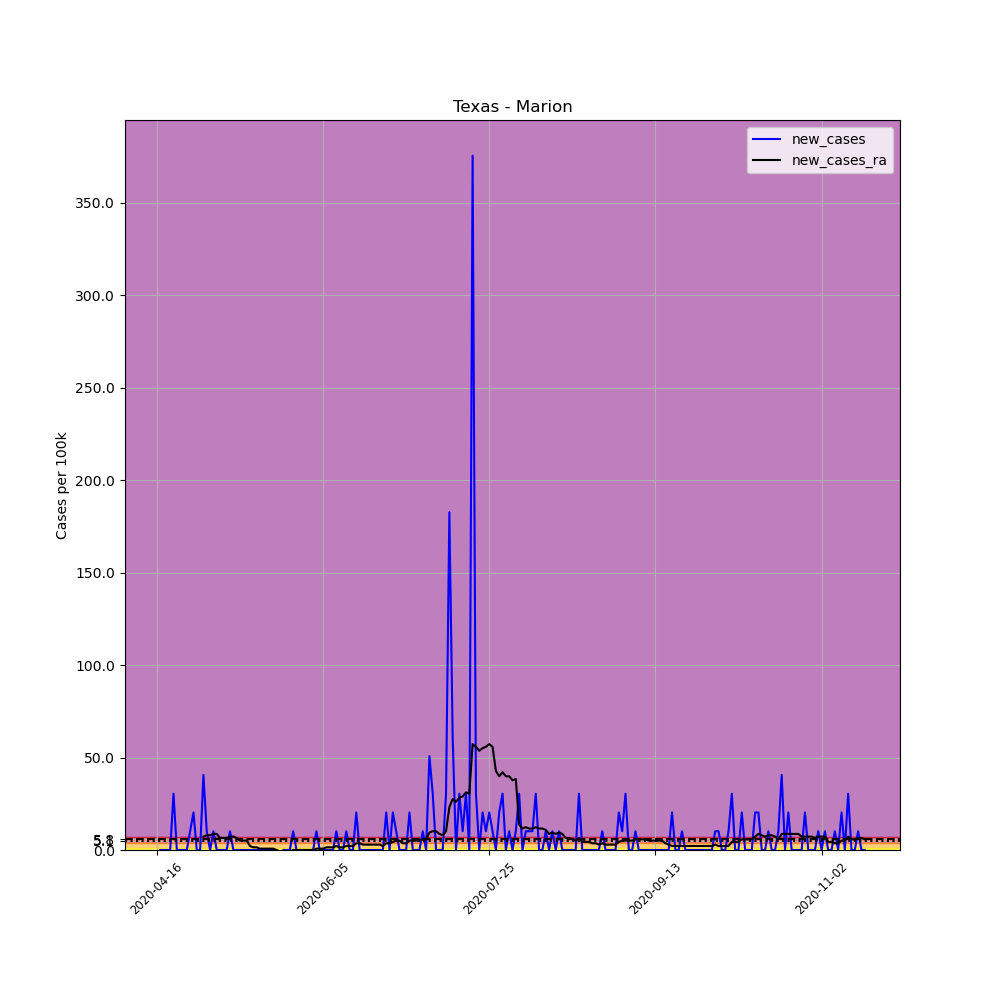

The file beside this chart, header and first rows:
, date, county, state, fips, cases, deaths, COUNTY, STNAME, CTYNAME, POPESTIMATE2019, per_100k, new_cases, new_cases_ra
637721, 2020-04-16, Marion, Texas, 48315, 3, 0, 315, Texas, Marion, 9854, 30.44, , 
637722, 2020-04-17, Marion, Texas, 48315, 3, 0, 315, Texas, Marion, 9854, 30.44, 0.0, 
637723, 2020-04-18, Marion, Texas, 48315, 3, 0, 315, Texas, Marion, 9854, 30.44, 0.0, 
637724, 2020-04-19, Marion, Texas, 48315, 3, 0, 315, Texas, Marion, 9854, 30.44, 0.0, 
637725, 2020-04-20, Marion, Texas, 48315, 3, 0, 315, Texas, Marion, 9854, 30.44, 0.0, 
637726, 2020-04-21, Marion, Texas, 48315, 6, 0, 315, Texas, Marion, 9854, 60.89, 30.44, 
637727, 2020-04-22, Marion, Texas, 48315, 6, 0, 315, Texas, Marion, 9854, 60.89, 0.0, 
637728, 2020-04-23, Marion, Texas, 48315, 6, 0, 315, Texas, Marion, 9854, 60.89, 0.0, 
637729, 2020-04-24, Marion, Texas, 48315, 6, 0, 315, Texas, Marion, 9854, 60.89, 0.0, 
637730, 2020-04-25, Marion, Texas, 48315, 6, 0, 315, Texas, Marion, 9854, 60.89, 0.0, 
637731, 2020-04-26, Marion, Texas, 48315, 7, 0, 315, Texas, Marion, 9854, 71.04, 10.15, 
637732, 2020-04-27, Marion, Texas, 48315, 9, 0, 315, Texas, Marion, 9854, 91.33, 20.3, 
637733, 2020-04-28, Marion, Texas, 48315, 9, 0, 315, Texas, Marion, 9854, 91.33, 0.0, 
637734, 2020-04-29, Marion, Texas, 48315, 9, 0, 315, Texas, Marion, 9854, 91.33, 0.0, 
637735, 2020-04-30, Marion, Texas, 48315, 13, 0, 315, Texas, Marion, 9854, 131.9, 40.59, 7.249
637736, 2020-05-01, Marion, Texas, 48315, 14, 0, 315, Texas, Marion, 9854, 142.1, 10.15, 7.974
637737, 2020-05-02, Marion, Texas, 48315, 14, 0, 315, Texas, Marion, 9854, 142.1, 0.0, 7.974
637738, 2020-05-03, Marion, Texas, 48315, 15, 0, 315, Texas, Marion, 9854, 152.2, 10.15, 8.698
637739, 2020-05-04, Marion, Texas, 48315, 15, 0, 315, Texas, Marion, 9854, 152.2, 0.0, 8.698
637740, 2020-05-05, Marion, Texas, 48315, 15, 0, 315, Texas, Marion, 9854, 152.2, 0.0, 6.524
637741, 2020-05-06, Marion, Texas, 48315, 15, 0, 315, Texas, Marion, 9854, 152.2, 0.0, 6.524
637742, 2020-05-07, Marion, Texas, 48315, 15, 0, 315, Texas, Marion, 9854, 152.2, 0.0, 6.524
637743, 2020-05-08, Marion, Texas, 48315, 16, 0, 315, Texas, Marion, 9854, 162.4, 10.15, 7.249
637744, 2020-05-09, Marion, Texas, 48315, 16, 0, 315, Texas, Marion, 9854, 162.4, 0.0, 7.249
637745, 2020-05-10, Marion, Texas, 48315, 16, 0, 315, Texas, Marion, 9854, 162.4, 0.0, 6.524
637746, 2020-05-11, Marion, Texas, 48315, 16, 0, 315, Texas, Marion, 9854, 162.4, 0.0, 5.074
637747, 2020-05-12, Marion, Texas, 48315, 16, 0, 315, Texas, Marion, 9854, 162.4, 0.0, 5.074
637748, 2020-05-13, Marion, Texas, 48315, 16, 0, 315, Texas, Marion, 9854, 162.4, 0.0, 5.074
637749, 2020-05-14, Marion, Texas, 48315, 16, 0, 315, Texas, Marion, 9854, 162.4, 0.0, 2.175
637750, 2020-05-15, Marion, Texas, 48315, 16, 0, 315, Texas, Marion, 9854, 162.4, 0.0, 1.45
637751, 2020-05-16, Marion, Texas, 48315, 16, 0, 315, Texas, Marion, 9854, 162.4, 0.0, 1.45
637752, 2020-05-17, Marion, Texas, 48315, 16, 0, 315, Texas, Marion, 9854, 162.4, 0.0, 0.7249
637753, 2020-05-18, Marion, Texas, 48315, 16, 0, 315, Texas, Marion, 9854, 162.4, 0.0, 0.7249
637754, 2020-05-19, Marion, Texas, 48315, 16, 0, 315, Texas, Marion, 9854, 162.4, 0.0, 0.7249
637755, 2020-05-20, Marion, Texas, 48315, 16, 0, 315, Texas, Marion, 9854, 162.4, 0.0, 0.7249
637756, 2020-05-21, Marion, Texas, 48315, 16, 0, 315, Texas, Marion, 9854, 162.4, 0.0, 0.7249
637757, 2020-05-22, Marion, Texas, 48315, 16, 0, 315, Texas, Marion, 9854, 162.4, 0.0, 0.0
637758, 2020-05-23, Marion, Texas, 48315, 15, 0, 315, Texas, Marion, 9854, 152.2, -10.15, -0.7249
637759, 2020-05-24, Marion, Texas, 48315, 15, 0, 315, Texas, Marion, 9854, 152.2, 0.0, -0.7249
637760, 2020-05-25, Marion, Texas, 48315, 15, 0, 315, Texas, Marion, 9854, 152.2, 0.0, -0.7249
637761, 2020-05-26, Marion, Texas, 48315, 15, 0, 315, Texas, Marion, 9854, 152.2, 0.0, -0.7249
637762, 2020-05-27, Marion, Texas, 48315, 16, 1, 315, Texas, Marion, 9854, 162.4, 10.15, -1.0150610510858574e-15
637763, 2020-05-28, Marion, Texas, 48315, 16, 1, 315, Texas, Marion, 9854, 162.4, 0.0, -1.0150610510858574e-15
637764, 2020-05-29, Marion, Texas, 48315, 16, 1, 315, Texas, Marion, 9854, 162.4, 0.0, -1.0150610510858574e-15
637765, 2020-05-30, Marion, Texas, 48315, 16, 1, 315, Texas, Marion, 9854, 162.4, 0.0, -1.0150610510858574e-15
637766, 2020-05-31, Marion, Texas, 48315, 16, 1, 315, Texas, Marion, 9854, 162.4, 0.0, -1.0150610510858574e-15
637767, 2020-06-01, Marion, Texas, 48315, 16, 1, 315, Texas, Marion, 9854, 162.4, 0.0, -1.0150610510858574e-15
637768, 2020-06-02, Marion, Texas, 48315, 16, 1, 315, Texas, Marion, 9854, 162.4, 0.0, -1.0150610510858574e-15
637769, 2020-06-03, Marion, Texas, 48315, 17, 1, 315, Texas, Marion, 9854, 172.5, 10.15, 0.7249
637770, 2020-06-04, Marion, Texas, 48315, 17, 1, 315, Texas, Marion, 9854, 172.5, 0.0, 0.7249
637771, 2020-06-05, Marion, Texas, 48315, 17, 1, 315, Texas, Marion, 9854, 172.5, 0.0, 0.7249
637772, 2020-06-06, Marion, Texas, 48315, 17, 1, 315, Texas, Marion, 9854, 172.5, 0.0, 1.45
637773, 2020-06-07, Marion, Texas, 48315, 17, 1, 315, Texas, Marion, 9854, 172.5, 0.0, 1.45
637774, 2020-06-08, Marion, Texas, 48315, 17, 1, 315, Texas, Marion, 9854, 172.5, 0.0, 1.45
637775, 2020-06-09, Marion, Texas, 48315, 18, 1, 315, Texas, Marion, 9854, 182.7, 10.15, 2.175
637776, 2020-06-10, Marion, Texas, 48315, 18, 1, 315, Texas, Marion, 9854, 182.7, 0.0, 1.45
637777, 2020-06-11, Marion, Texas, 48315, 18, 1, 315, Texas, Marion, 9854, 182.7, 0.0, 1.45
637778, 2020-06-12, Marion, Texas, 48315, 19, 1, 315, Texas, Marion, 9854, 192.8, 10.15, 2.175
637779, 2020-06-13, Marion, Texas, 48315, 19, 1, 315, Texas, Marion, 9854, 192.8, 0.0, 2.175
637780, 2020-06-14, Marion, Texas, 48315, 19, 1, 315, Texas, Marion, 9854, 192.8, 0.0, 2.175
... 154 more rows
